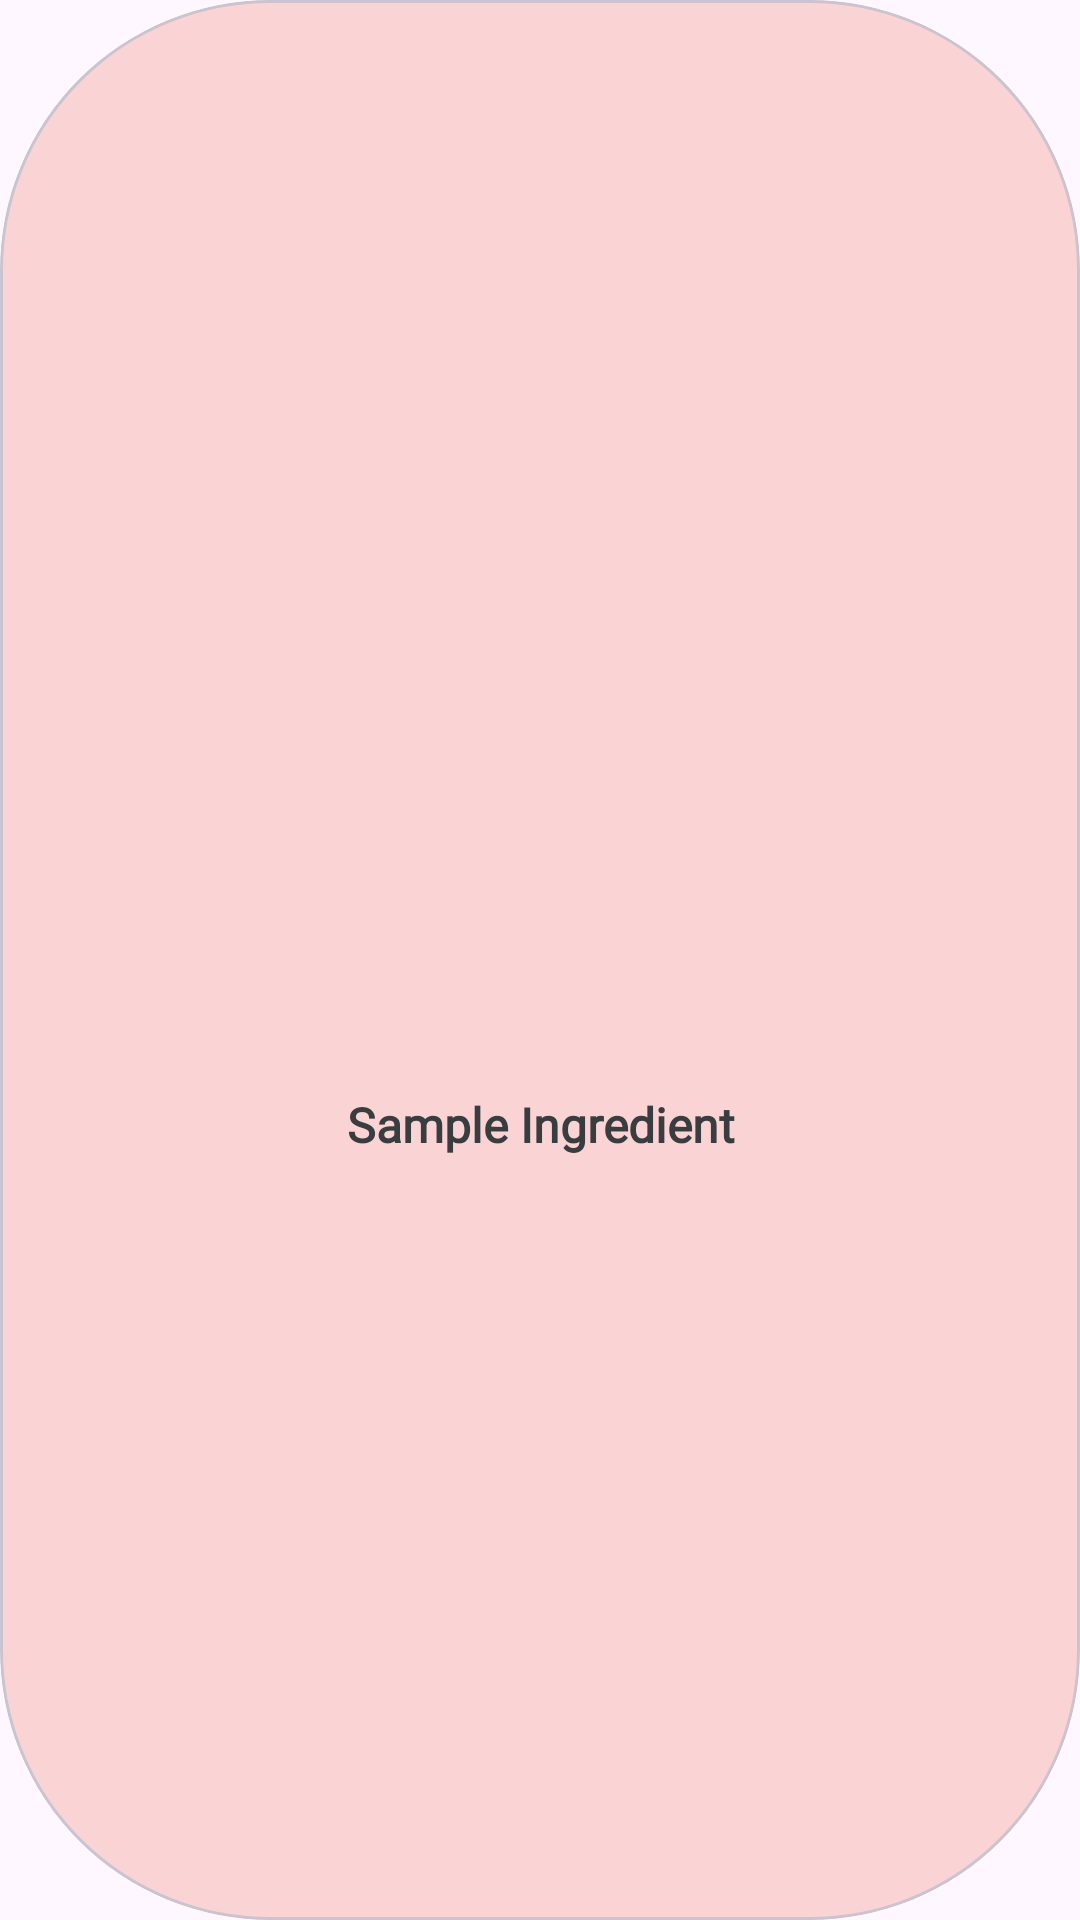

Reconstruct the res/layout file that produces this screen, plus the resources it refers to.
<!-- AndroidManifest.xml: application theme Theme.Food_Planner -->
<!-- res/layout/category_recycleview.xml -->
<com.google.android.material.card.MaterialCardView
    xmlns:android="http://schemas.android.com/apk/res/android"
    xmlns:app="http://schemas.android.com/apk/res-auto"
    android:layout_width="170dp"
    android:layout_height="170dp"
    android:layout_margin="10dp"
    app:cardCornerRadius="90dp"
    app:cardBackgroundColor="#fad4d4">

    <LinearLayout
        android:layout_width="match_parent"
        android:layout_height="match_parent"
        android:orientation="vertical"
        android:gravity="center"
        android:padding="10dp">

        <ImageView
            android:id="@+id/categoryImage"
            android:layout_width="110dp"
            android:layout_height="110dp"
            android:scaleType="centerCrop"
            android:src="@drawable/ic_launcher_background" />

        <TextView
            android:id="@+id/categoryName"
            android:layout_width="match_parent"
            android:layout_height="wrap_content"
            android:fontFamily="@font/amita"
            android:gravity="center"
            android:text="Sample Ingredient"
            android:textColor="@color/gray"
            android:textSize="16sp"
            android:textStyle="bold" />
    </LinearLayout>
</com.google.android.material.card.MaterialCardView>
<!-- resources referenced by this layout -->
<resources>
  <color name="gray">#393D40</color>
  <style name="Theme.Food_Planner" parent="Base.Theme.Food_Planner" />
  <style name="Base.Theme.Food_Planner" parent="Theme.Material3.Light.NoActionBar">
          
          <item name="colorPrimary">@color/light_red</item>
          <item name="android:forceDarkAllowed">false</item>
          
          <item name="shapeAppearanceSmallComponent">@style/ShapeAppearance.Sharp</item>
          <item name="shapeAppearanceMediumComponent">@style/ShapeAppearance.Sharp</item>
          <item name="shapeAppearanceLargeComponent">@style/ShapeAppearance.Sharp</item>
      </style>
  <color name="light_red">#d14141</color>
  <style name="ShapeAppearance.Sharp" parent="ShapeAppearance.MaterialComponents.SmallComponent">
          <item name="cornerSize">0dp</item>
      </style>
</resources>
